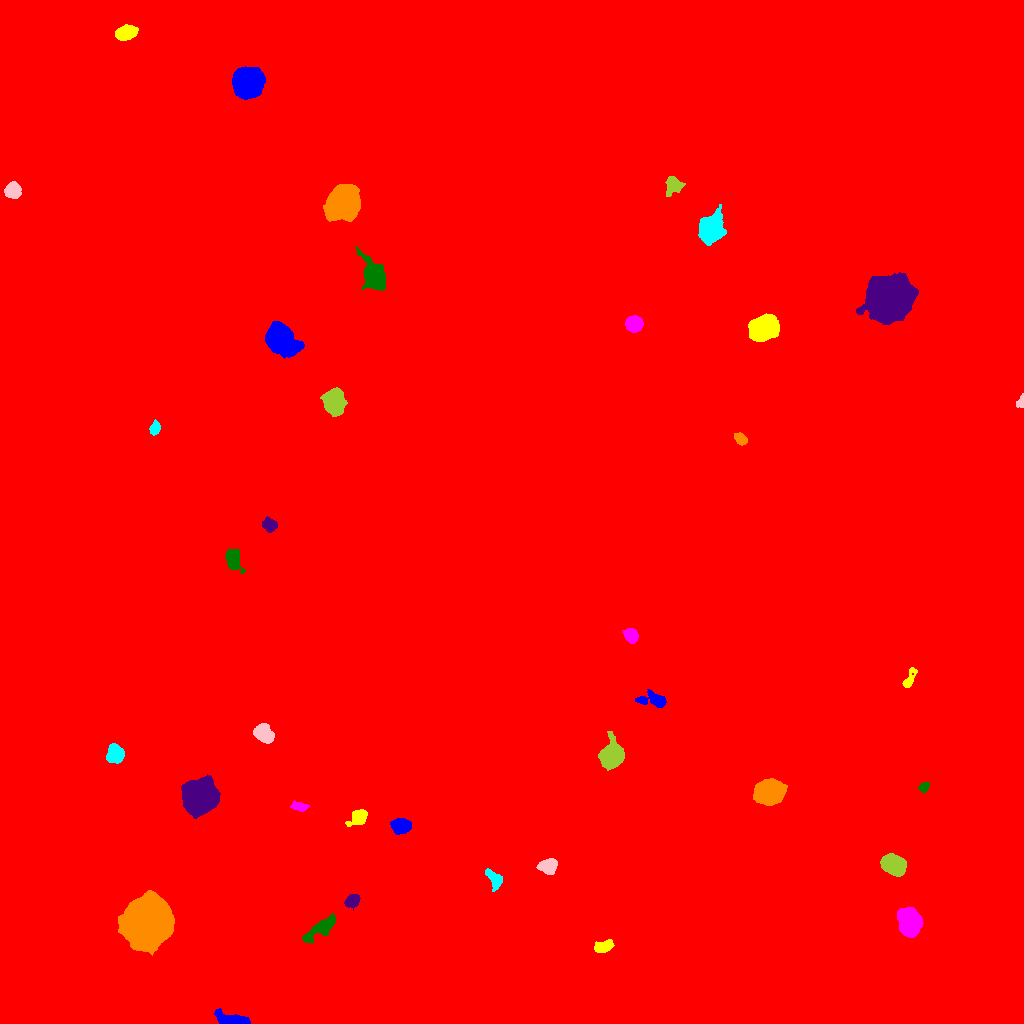

The data file committed next to this chart (first rows):
ID, X, Y, A, B, theta, total_flux, mu_max, mu_median, mu_mean, R_fwhm, R_e, R10, R90, x_start, x_end, y_start, y_end, area, greylevel
0, 490.1, 520.1, 315, 276.7, 0.8269, 4860123, 29.0, 6.0, 6.732, 141.1, 238.1, 91.79, 387.3, 0, 1023, 0, 1023, 721915, 6.732
1, 232.3, 3.451, 7.826, 2.574, -0.1634, 2402, 23.0, 6.0, 7.235, 4.514, 4.918, 1.871, 8.444, 214, 250, 0, 15, 332, 24.23
2, 603.7, 77.09, 5.063, 2.457, 0.3434, 802.0, 8.0, 4.0, 3.856, 5.997, 4.442, 1.784, 6.84, 594, 614, 71, 84, 208, 27.86
3, 909.6, 100.6, 6.763, 4.932, -1.369, 5992, 24.0, 9.0, 9.572, 8.519, 7.378, 2.932, 11.66, 897, 923, 86, 116, 626, 88.57
4, 321.1, 95.4, 9.812, 2.934, 0.6301, 1622, 10.0, 4.0, 3.899, 7.159, 6.18, 2.394, 9.541, 302, 335, 80, 110, 416, 22.9
5, 351.9, 122.7, 3.649, 2.584, 0.5902, 966.0, 12.0, 5.0, 5.397, 5.078, 3.909, 1.596, 6.18, 344, 360, 113, 129, 179, 24.4
6, 147.8, 101.8, 9.909, 9.438, 0.9822, 120536, 203.0, 28.0, 48.62, 11, 11.48, 4.442, 20.96, 118, 174, 68, 133, 2479, 64.62
7, 495.1, 144, 4.915, 2.948, -0.8963, 565.0, 8.0, 2.0, 2.5, 4.442, 4.222, 1.493, 6.747, 485, 502, 132, 155, 226, 28.5
8, 549, 157.7, 4.043, 3.383, 0.3524, 1555, 15.0, 5.0, 5.981, 5.352, 4.583, 1.784, 7.421, 536, 557, 149, 165, 260, 36.98
9, 893.9, 159, 6.184, 4.335, -0.3846, 4471, 19.0, 10.0, 9.513, 8.686, 6.817, 2.821, 10.3, 880, 906, 147, 170, 470, 86.51
10, 882.5, 90.72, 80.51, 49.61, -0.7957, 1050113, 66.0, 16.0, 18.8, 55.37, 67.04, 25.2, 110.2, 676, 1023, 0, 338, 55859, 47.8
11, 400.8, 197.6, 4.167, 3.259, 0.02849, 3143, 27.0, 9.0, 11.11, 5.809, 4.687, 1.954, 7.59, 390, 411, 189, 205, 283, 37.11
12, 358.8, 206.7, 4.602, 3.282, 0.6005, 1278, 13.0, 4.0, 5.092, 5.078, 4.549, 1.784, 7.421, 345, 367, 197, 214, 251, 28.09
13, 300, 216.9, 3.996, 1.937, -0.1776, 309.0, 5.0, 2.0, 2.223, 4.406, 3.432, 1.382, 5.323, 290, 309, 212, 223, 139, 21.22
14, 924, 236.7, 2.509, 2.037, 0.6819, 512.0, 11.0, 5.0, 5.389, 3.523, 2.821, 1.128, 4.549, 918, 929, 231, 241, 95, 42.39
15, 199.4, 226.3, 7.245, 6.861, 0.6608, 42734, 123.0, 24.0, 35.58, 9.009, 8.667, 3.432, 14.92, 181, 220, 205, 249, 1201, 51.58
16, 767.2, 231, 6.314, 5.145, 0.149, 11881, 51.0, 13.0, 16.39, 7.464, 7.114, 2.764, 11.78, 753, 787, 218, 245, 725, 68.39
17, 115, 269.8, 4.452, 3.792, -1.311, 2537, 18.0, 8.0, 8.513, 6.817, 5.323, 2.185, 8.195, 106, 124, 260, 280, 298, 25.51
18, 262.7, 289.7, 4.909, 3.544, -0.6361, 2616, 19.0, 7.0, 8.074, 6.18, 5.262, 2.111, 8.444, 253, 274, 280, 300, 324, 25.07
19, 611.6, 268.6, 6.976, 5.134, 1.448, 4706, 20.0, 7.0, 7.83, 8.234, 7.136, 2.821, 11.55, 598, 624, 253, 292, 601, 45.83
20, 529.2, 480.9, 137.8, 104.4, -1.299, 7565430, 181.0, 16.0, 30.11, 76.34, 114.5, 41.33, 219.1, 259, 1023, 0, 799, 251299, 46.11
21, 654, 323.1, 7.761, 3.268, -0.1219, 910.0, 8.0, 2.0, 2.945, 5.642, 5.171, 1.954, 8.425, 635, 666, 316, 334, 309, 36.94
22, 908.6, 342.7, 5.407, 1.983, 1.133, 448.0, 8.0, 2.0, 2.765, 4.184, 3.385, 1.262, 5.863, 902, 917, 336, 356, 162, 21.77
23, 630.8, 387.9, 3.399, 2.876, -0.7189, 1232, 15.0, 6.0, 6.417, 4.853, 4.029, 1.596, 6.333, 622, 638, 380, 395, 192, 41.42
24, 233.8, 464.6, 5.965, 3.65, -1.238, 1287, 9.0, 4.0, 4.29, 6.555, 5.67, 2.185, 8.593, 225, 245, 450, 474, 300, 21.29
25, 269.9, 498.1, 3.462, 2.998, -0.3288, 974.0, 11.0, 5.0, 5.411, 5.262, 4.107, 1.693, 6.383, 262, 277, 491, 507, 180, 22.41
26, 740.7, 584.4, 3.254, 2.202, -0.6991, 576.0, 10.0, 4.0, 4.174, 4.514, 3.478, 1.382, 5.352, 734, 747, 578, 591, 138, 22.17
27, 154.9, 594.6, 3.377, 2.339, 1.291, 548.0, 9.0, 4.0, 4.215, 4.222, 3.568, 1.382, 5.528, 149, 160, 588, 604, 130, 22.22
28, 1022, 623.4, 3.547, 1.52, 1.315, 301.0, 14.0, 2.0, 3.583, 2.185, 2.185, 0.7979, 4.029, 1016, 1023, 616, 630, 84, 24.58
29, 334.3, 621.9, 5.803, 4.776, -1.317, 4210, 18.0, 7.0, 7.928, 8.349, 6.699, 2.764, 10.76, 320, 347, 607, 636, 531, 33.93
30, 78.94, 646.5, 2.364, 2.038, -0.9489, 339.0, 9.0, 4.0, 3.809, 3.432, 2.877, 1.128, 4.406, 74, 84, 642, 652, 89, 21.81
31, 279.8, 683.5, 7.461, 5.674, -0.6537, 18656, 75.0, 12.0, 20.15, 7.356, 7.485, 2.877, 13.61, 265, 304, 665, 702, 926, 36.15
32, 763.1, 694.8, 6.544, 4.99, 0.4785, 10211, 38.0, 12.0, 14.4, 8.777, 7.313, 2.932, 11.74, 748, 779, 682, 710, 709, 32.4
33, 634.1, 699.6, 3.755, 3.451, 0.1808, 4051, 38.0, 13.5, 15.46, 5.726, 4.652, 1.871, 7.378, 625, 643, 691, 708, 262, 77.46
34, 374.6, 747.8, 7.724, 4.605, -1.143, 7278, 33.0, 9.0, 11.25, 7.506, 6.887, 2.706, 11.49, 355, 385, 733, 777, 647, 30.25
35, 889, 724.8, 9.473, 8.562, 0.4844, 97638, 204.0, 26.0, 45.35, 9.723, 10.56, 3.989, 19.58, 856, 918, 699, 751, 2153, 60.35
36, 343.1, 821.3, 7.177, 6.353, 0.9583, 36420, 125.0, 20.0, 32.03, 8.098, 8.137, 3.141, 14.43, 323, 360, 802, 839, 1137, 48.03
37, 711.2, 793.9, 6.181, 4.996, 1.214, 12598, 59.0, 13.0, 18.13, 7.225, 6.747, 2.706, 11.41, 698, 726, 778, 819, 695, 35.13
38, 12.67, 832.8, 3.575, 3.46, 0.87, 2871, 28.0, 11.0, 11.81, 5.499, 4.514, 1.784, 7.181, 4, 21, 825, 842, 243, 28.81
39, 673.1, 838, 4.25, 3.408, 1.212, 991.0, 10.0, 3.0, 3.841, 5.382, 4.442, 1.693, 7.225, 665, 685, 827, 847, 258, 22.84
40, 84.45, 854.8, 2.019, 1.13, -0.948, 229.0, 13.0, 5.0, 5.089, 2.257, 1.871, 0.5642, 2.985, 81, 87, 852, 859, 45, 23.09
41, 247.3, 940.7, 6.151, 6.105, 0.5936, 36129, 130.0, 29.0, 39.97, 8.349, 7.674, 3.038, 12.87, 232, 265, 924, 957, 904, 56.97
42, 126.1, 990.5, 4.993, 3.036, 0.2882, 2390, 18.0, 8.0, 8.074, 6.604, 5.078, 2.111, 7.858, 115, 138, 983, 999, 296, 26.07
